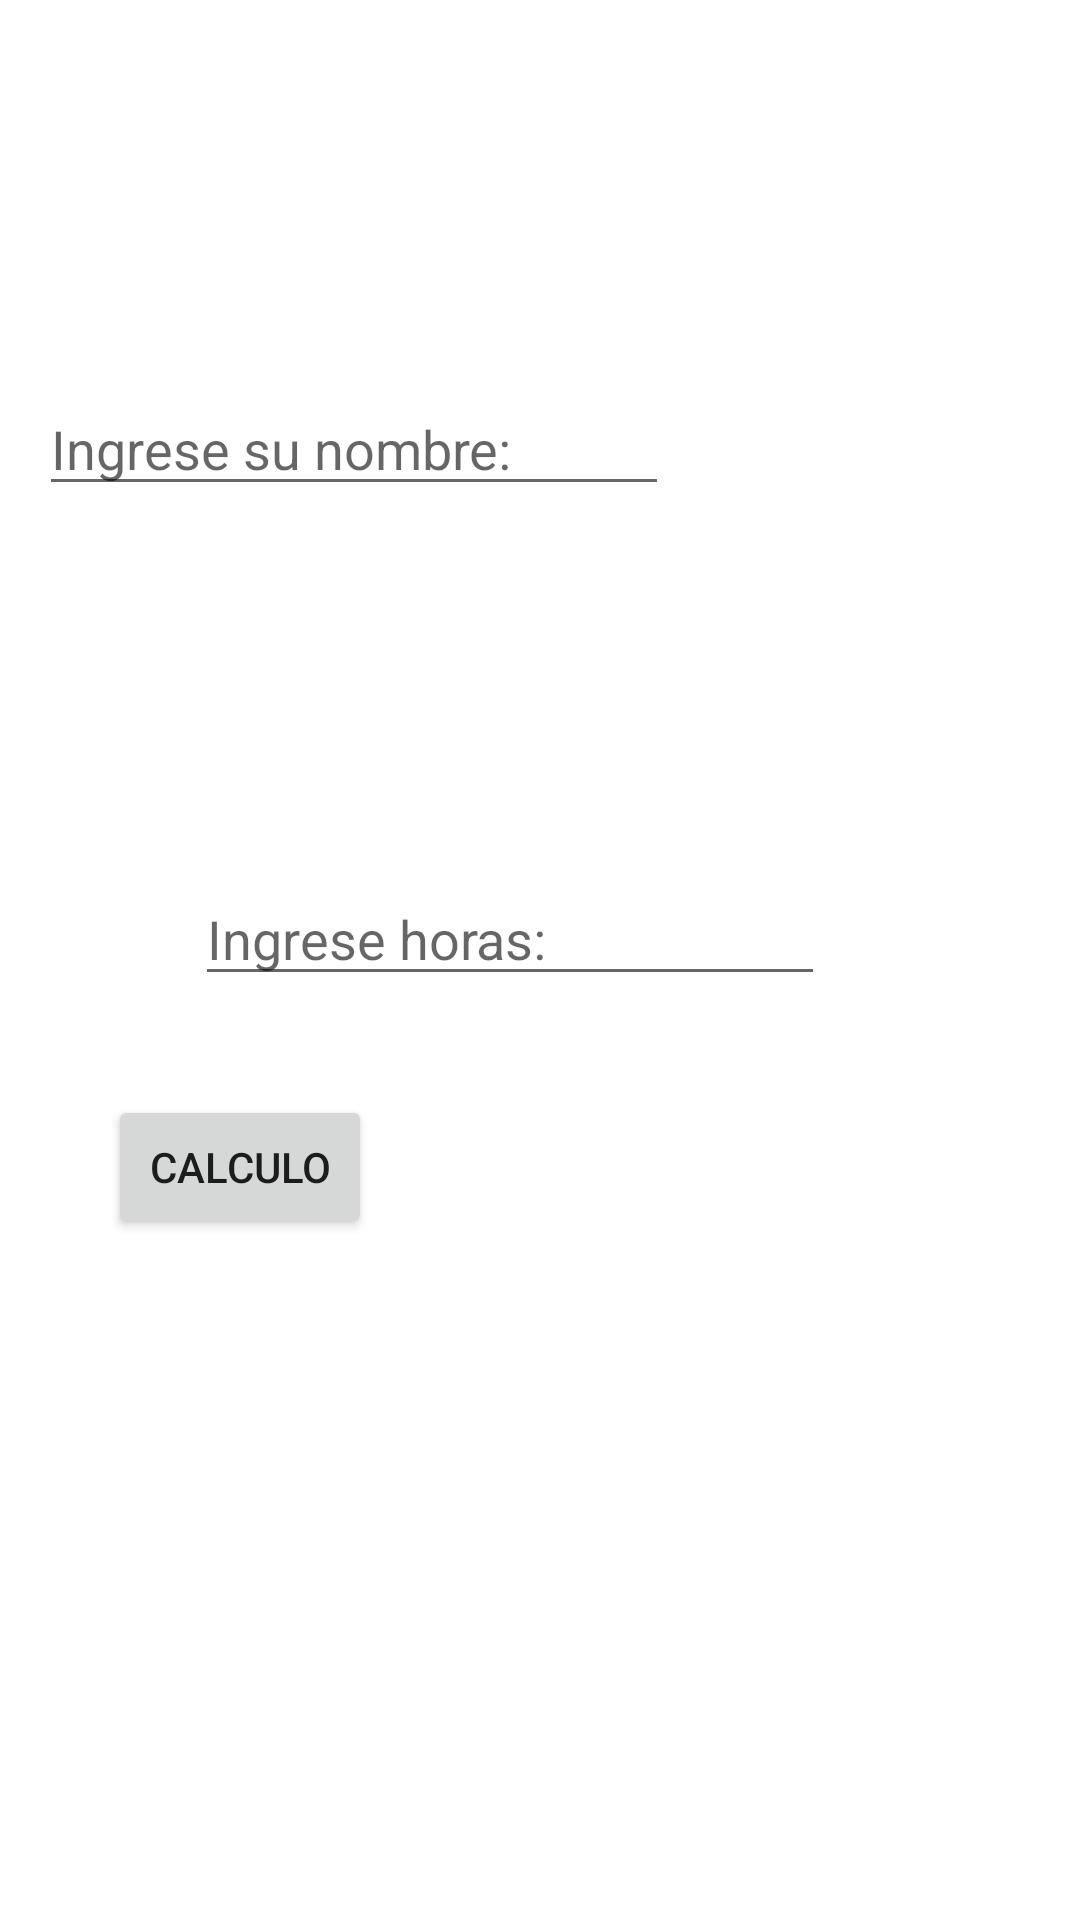

Android layout source for this screen:
<!-- AndroidManifest.xml: application theme Theme.Discusiónderesultados2 -->
<!-- res/layout/activity_main.xml -->
<?xml version="1.0" encoding="utf-8"?>
<androidx.constraintlayout.widget.ConstraintLayout xmlns:android="http://schemas.android.com/apk/res/android"
    xmlns:app="http://schemas.android.com/apk/res-auto"
    xmlns:tools="http://schemas.android.com/tools"
    android:layout_width="match_parent"
    android:layout_height="match_parent"
    tools:context=".MainActivity">

    <EditText
        android:id="@+id/txtNombre"
        android:layout_width="wrap_content"
        android:layout_height="wrap_content"
        android:layout_marginStart="64dp"
        android:layout_marginTop="200dp"
        android:layout_marginEnd="137dp"
        android:layout_marginBottom="61dp"
        android:ems="10"
        android:hint="Ingrese su nombre:"
        android:inputType="textPersonName"
        app:layout_constraintBottom_toTopOf="@+id/txtHora"
        app:layout_constraintEnd_toEndOf="parent"
        app:layout_constraintHorizontal_bias="1.0"
        app:layout_constraintStart_toStartOf="parent"
        app:layout_constraintTop_toTopOf="parent" />

    <EditText
        android:id="@+id/txtHora"
        android:layout_width="wrap_content"
        android:layout_height="wrap_content"
        android:layout_marginStart="65dp"
        android:layout_marginTop="61dp"
        android:layout_marginEnd="136dp"
        android:layout_marginBottom="32dp"
        android:ems="10"
        android:hint="Ingrese horas:"
        android:inputType="number"
        app:layout_constraintBottom_toTopOf="@+id/btnCalculo"
        app:layout_constraintEnd_toEndOf="parent"
        app:layout_constraintHorizontal_bias="0.0"
        app:layout_constraintStart_toStartOf="parent"
        app:layout_constraintTop_toBottomOf="@+id/txtNombre" />

    <Button
        android:id="@+id/btnCalculo"
        android:layout_width="wrap_content"
        android:layout_height="wrap_content"
        android:layout_marginStart="73dp"
        android:layout_marginTop="1dp"
        android:layout_marginEnd="236dp"
        android:layout_marginBottom="300dp"
        android:onClick="mainActivity2"
        android:text="calculo"
        app:layout_constraintBottom_toBottomOf="parent"
        app:layout_constraintEnd_toEndOf="parent"
        app:layout_constraintHorizontal_bias="1.0"
        app:layout_constraintStart_toStartOf="parent"
        app:layout_constraintTop_toBottomOf="@+id/txtHora" />

</androidx.constraintlayout.widget.ConstraintLayout>
<!-- resources referenced by this layout -->
<resources>
  <style name="Theme.Discusiónderesultados2" parent="Theme.MaterialComponents.DayNight.DarkActionBar">
          
          <item name="colorPrimary">@color/purple_500</item>
          <item name="colorPrimaryVariant">@color/purple_700</item>
          <item name="colorOnPrimary">@color/white</item>
          
          <item name="colorSecondary">@color/teal_200</item>
          <item name="colorSecondaryVariant">@color/teal_700</item>
          <item name="colorOnSecondary">@color/black</item>
          
          <item name="android:statusBarColor" tools:targetApi="l">?attr/colorPrimaryVariant</item>
          
      </style>
  <!-- not gathered from this repository: default colours our renderer supplied (Android Studio template values) -->
  <color name="purple_500">#FF6200EE</color>
  <color name="purple_700">#FF3700B3</color>
  <color name="teal_200">#FF03DAC5</color>
  <color name="teal_700">#FF018786</color>
  <color name="black">#FF000000</color>
  <color name="white">#FFFFFFFF</color>
</resources>
